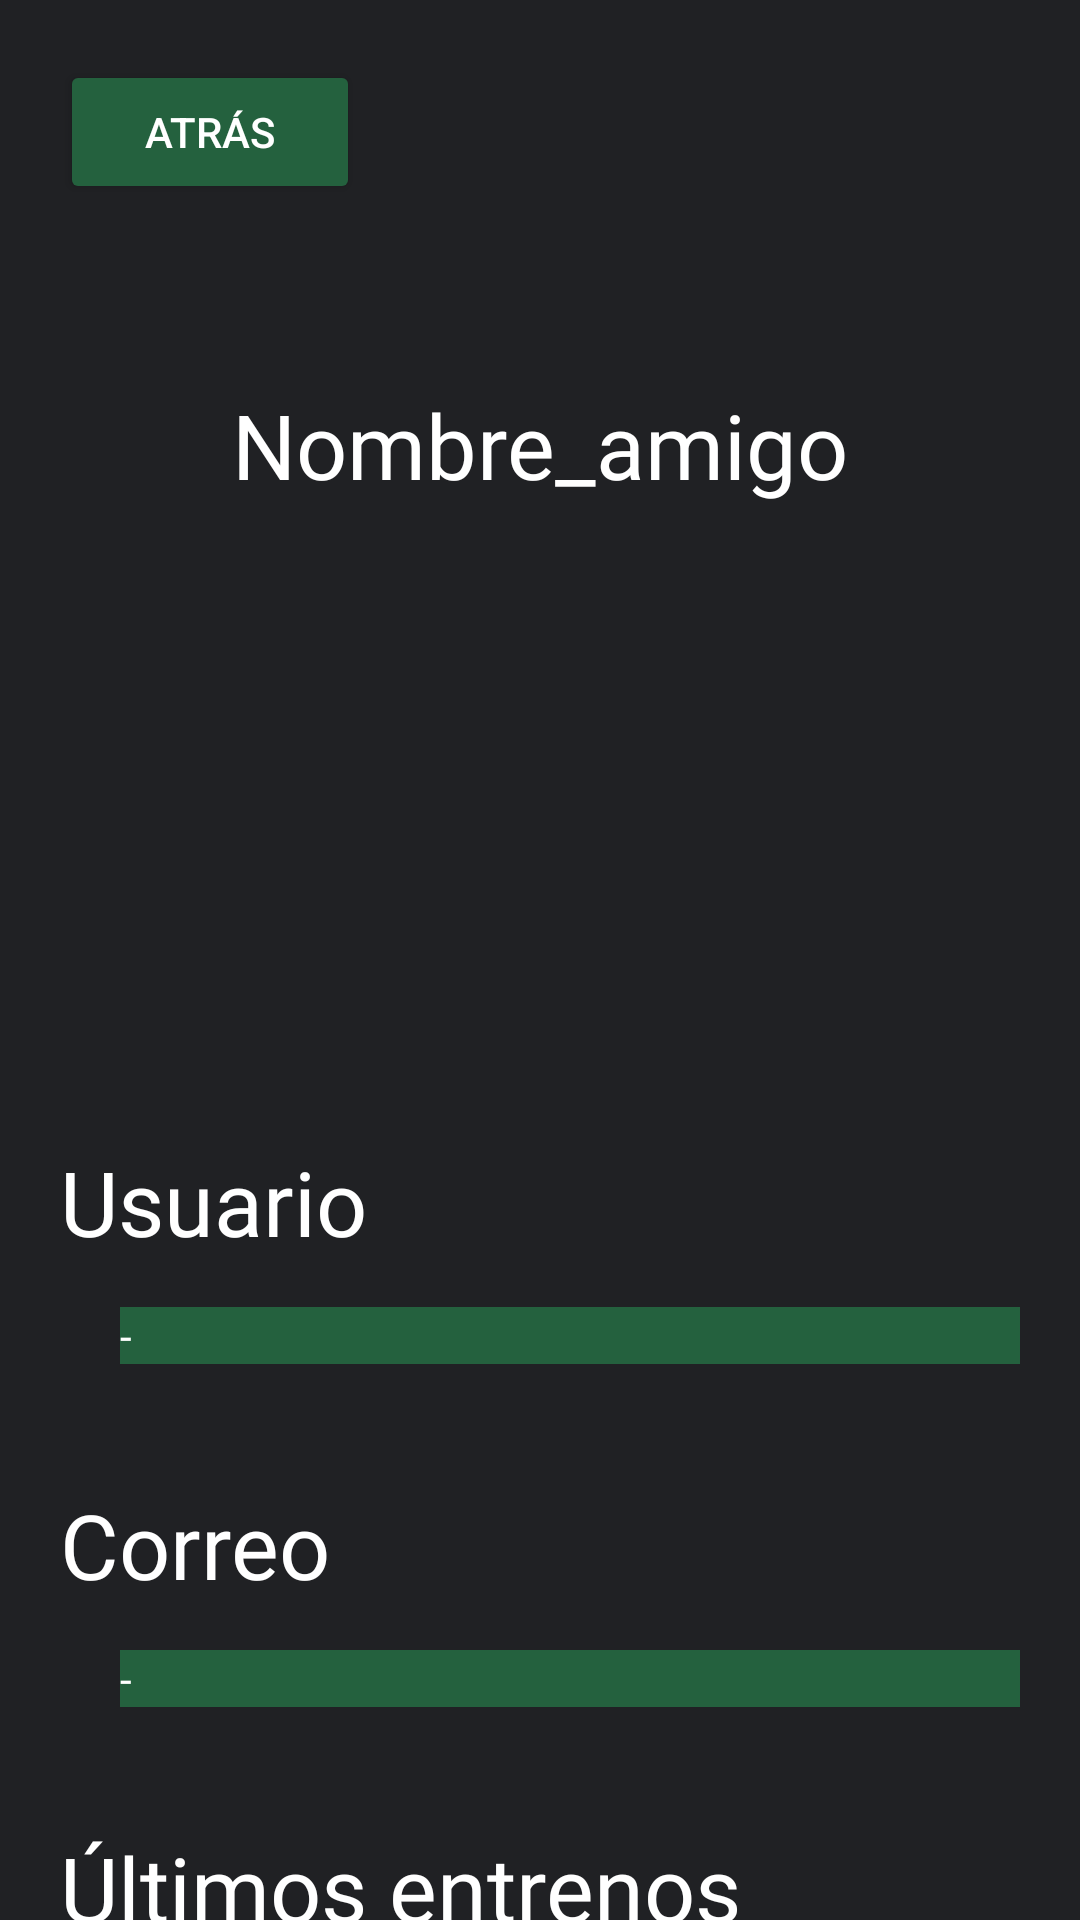

Android layout source for this screen:
<!-- AndroidManifest.xml: application theme Theme.FitPulseProyecto -->
<!-- res/layout/activity_ver_un_amigo.xml -->
<?xml version="1.0" encoding="utf-8"?>
<androidx.constraintlayout.widget.ConstraintLayout xmlns:android="http://schemas.android.com/apk/res/android"
    xmlns:app="http://schemas.android.com/apk/res-auto"
    xmlns:tools="http://schemas.android.com/tools"
    android:id="@+id/main"
    android:layout_width="match_parent"
    android:layout_height="match_parent"
    android:background="#202124"
    tools:context=".VerUnAmigoActivity">

    <LinearLayout
        android:layout_width="match_parent"
        android:layout_height="match_parent"
        android:orientation="vertical">

        <Button
            android:layout_marginTop="20dp"
            android:layout_marginLeft="20dp"
            android:id="@+id/atras"
            android:layout_width="100dp"
            android:layout_height="wrap_content"
            android:textColor="@color/white"
            android:backgroundTint="#24613e"
            android:text="Atrás" />

        <TextView
            android:id="@+id/amigos"
            android:layout_width="match_parent"
            android:layout_height="wrap_content"
            android:textColor="@color/white"
            android:fontFamily="@font/roboto_slab_semibold"
            android:textSize="30dp"
            android:text="Nombre_amigo"
            android:textAlignment="center"
            android:layout_marginTop="60dp"/>

        <ImageView
            android:id="@+id/circleImageView"
            android:layout_marginTop="30dp"
            android:layout_width="149dp"
            android:layout_height="142dp"
            android:layout_gravity="center"
            tools:srcCompat="@drawable/perfil" />

        <TextView
            android:layout_width="wrap_content"
            android:layout_height="wrap_content"
            android:layout_marginTop="40dp"
            android:layout_marginLeft="20dp"
            android:text="Usuario"
            android:fontFamily="@font/roboto_slab_semibold"
            android:textColor="@color/white"
            android:textSize="30dp"/>

        <TextView
            android:id="@+id/usuario"
            android:layout_width="match_parent"
            android:layout_height="wrap_content"
            android:layout_marginTop="15dp"
            android:layout_marginLeft="40dp"
            android:layout_marginRight="20dp"
            android:textColor="@color/white"
            android:fontFamily="@font/roboto_slab_semibold"
            android:background="#24613e"
            android:text="-"/>

        <TextView
            android:layout_width="wrap_content"
            android:layout_height="wrap_content"
            android:layout_marginTop="40dp"
            android:layout_marginLeft="20dp"
            android:text="Correo"
            android:fontFamily="@font/roboto_slab_semibold"
            android:textColor="@color/white"
            android:textSize="30dp"/>

        <TextView
            android:id="@+id/correo"
            android:layout_width="match_parent"
            android:layout_height="wrap_content"
            android:layout_marginTop="15dp"
            android:layout_marginLeft="40dp"
            android:layout_marginRight="20dp"
            android:textColor="@color/white"
            android:fontFamily="@font/roboto_slab_semibold"
            android:background="#24613e"
            android:text="-"/>

        <TextView
            android:layout_width="wrap_content"
            android:layout_height="wrap_content"
            android:layout_marginTop="40dp"
            android:layout_marginLeft="20dp"
            android:text="Últimos entrenos"
            android:fontFamily="@font/roboto_slab_semibold"
            android:textColor="@color/white"
            android:textSize="30dp"/>

        <TextView
            android:id="@+id/entreno1"
            android:layout_width="match_parent"
            android:layout_height="wrap_content"
            android:layout_marginTop="15dp"
            android:layout_marginLeft="40dp"
            android:layout_marginRight="20dp"
            android:textColor="@color/white"
            android:fontFamily="@font/roboto_slab_semibold"
            android:background="#24613e"
            android:text="-"/>

        <TextView
            android:id="@+id/entreno2"
            android:layout_width="match_parent"
            android:layout_height="wrap_content"
            android:layout_marginTop="15dp"
            android:layout_marginLeft="40dp"
            android:layout_marginRight="20dp"
            android:textColor="@color/white"
            android:fontFamily="@font/roboto_slab_semibold"
            android:background="#24613e"
            android:text="-"/>

        <TextView
            android:id="@+id/entreno3"
            android:layout_width="match_parent"
            android:layout_height="wrap_content"
            android:layout_marginTop="15dp"
            android:layout_marginLeft="40dp"
            android:layout_marginRight="20dp"
            android:textColor="@color/white"
            android:fontFamily="@font/roboto_slab_semibold"
            android:background="#24613e"
            android:text="-"/>

    </LinearLayout>

</androidx.constraintlayout.widget.ConstraintLayout>
<!-- resources referenced by this layout -->
<resources>
  <color name="white">#FFFFFFFF</color>
  <style name="Theme.FitPulseProyecto" parent="Base.Theme.FitPulseProyecto" />
  <style name="Base.Theme.FitPulseProyecto" parent="Theme.Material3.DayNight.NoActionBar">
          
          
      </style>
</resources>
